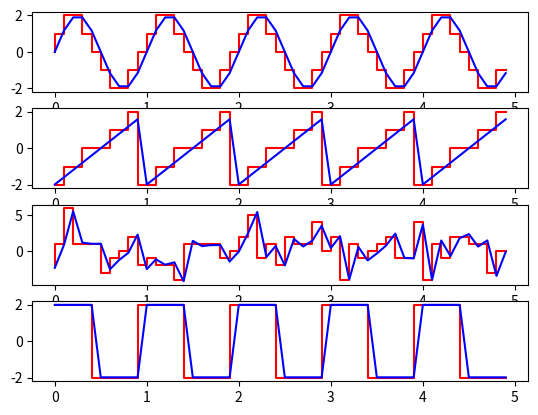

Here is the Python script that generated this plot:
import numpy as np
import scipy.signal as sc
import matplotlib.pyplot as plt

signalFrec = 1
N          = 50
fs         = 10
Bits       = 2
t          = np.arange(0,N/fs,1/fs)
signalC    = np.array([(2**7-1)*np.sin(2*np.pi*signalFrec*t),
             (2**7-1)*sc.sawtooth(2*np.pi*t,1),
             (2**7-1)*np.random.normal(0,1,len(t)),
             (2**7-1)*sc.square(2*np.pi*t,0.5)])

signalQ  = np.copy(signalC).astype(np.int16)
signalC  /= 2**(8-Bits)
signalQ += (2**(8-Bits))//2
signalQ  >>= 8-Bits

fig      = plt.figure()
for i in range(len(signalC)):
    contiAxe = fig.add_subplot(4,1,i+1)
    plt.step(t,signalQ[i],'r-')
    plt.plot(t,signalC[i],'b-')

plt.show()
